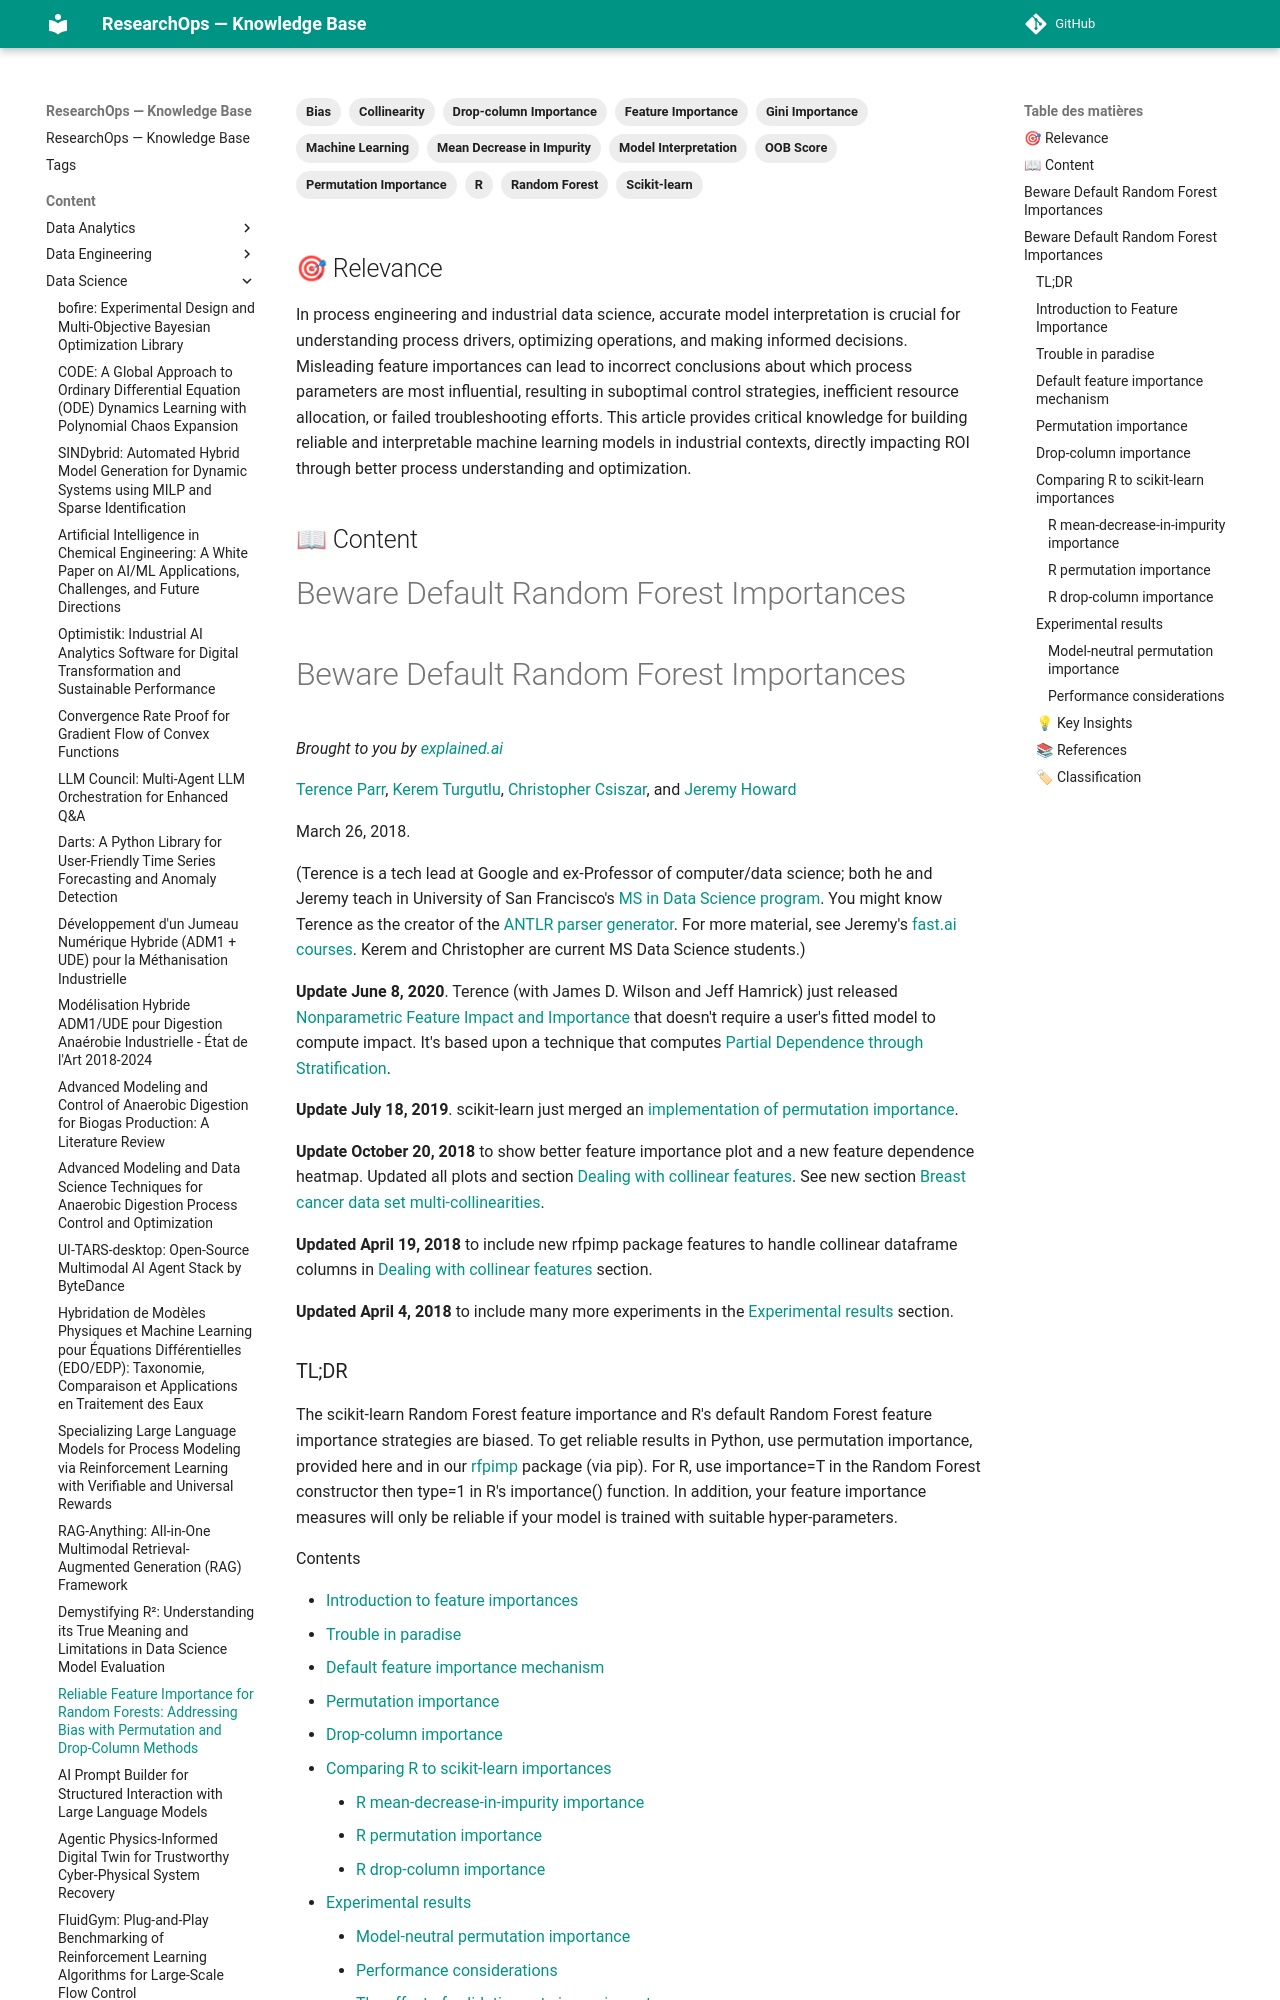

repository: yajeddig/ResearchOps · page: content/Data_Science/20260118_082823_reliable_feature_importance_for_random_forests__ad/index.html · generator: mkdocs

---
title: "Reliable Feature Importance for Random Forests: Addressing Bias with Permutation and Drop-Column Methods"
date: 2026-01-18
category: Data_Science
confidence: 1.00
tags: ['Random Forest', 'Feature Importance', 'Permutation Importance', 'Drop-column Importance', 'Model Interpretation', 'Machine Learning', 'Scikit-learn', 'R', 'Bias', 'Gini Importance', 'Mean Decrease in Impurity', 'OOB Score', 'Collinearity']
source: "https://explained.ai/rf-importance/"
type: Article
source_type: Article
hash: 082823
---

## 🎯 Relevance
In process engineering and industrial data science, accurate model interpretation is crucial for understanding process drivers, optimizing operations, and making informed decisions. Misleading feature importances can lead to incorrect conclusions about which process parameters are most influential, resulting in suboptimal control strategies, inefficient resource allocation, or failed troubleshooting efforts. This article provides critical knowledge for building reliable and interpretable machine learning models in industrial contexts, directly impacting ROI through better process understanding and optimization.

## 📖 Content
Beware Default Random Forest Importances
===============

Beware Default Random Forest Importances
========================================

_Brought to you by [explained.ai](http://explained.ai/)_

[Terence Parr](https://www.linkedin.com/in/terence-parr/), [Kerem Turgutlu](https://www.linkedin.com/in/kerem-turgutlu-12906b65/), [Christopher Csiszar](https://www.linkedin.com/in/cpcsiszar/), and [Jeremy Howard](http://www.fast.ai/about/#jeremy)

 March 26, 2018.

(Terence is a tech lead at Google and ex-Professor of computer/data science; both he and Jeremy teach in University of San Francisco's [MS in Data Science program](https://www.usfca.edu/arts-sciences/graduate-programs/data-science). You might know Terence as the creator of the [ANTLR parser generator](http://www.antlr.org/). For more material, see Jeremy's [fast.ai courses](http://course.fast.ai/). Kerem and Christopher are current MS Data Science students.)

**Update June 8, 2020**. Terence (with James D. Wilson and Jeff Hamrick) just released [Nonparametric Feature Impact and Importance](https://arxiv.org/abs/2006.04750) that doesn't require a user's fitted model to compute impact. It's based upon a technique that computes [Partial Dependence through Stratification](https://arxiv.org/abs/1907.06698).

**Update July 18, 2019**. scikit-learn just merged an [implementation of permutation importance](https://github.com/scikit-learn/scikit-learn/pull/13146).

**Update October 20, 2018** to show better feature importance plot and a new feature dependence heatmap. Updated all plots and section [Dealing with collinear features](https://explained.ai/rf-importance/#corr_collinear). See new section [Breast cancer data set multi-collinearities](https://explained.ai/rf-importance/#cancer).

**Updated April 19, 2018** to include new rfpimp package features to handle collinear dataframe columns in [Dealing with collinear features](https://explained.ai/rf-importance/#corr_collinear) section.

**Updated April 4, 2018** to include many more experiments in the [Experimental results](https://explained.ai/rf-importance/#experimental) section.
